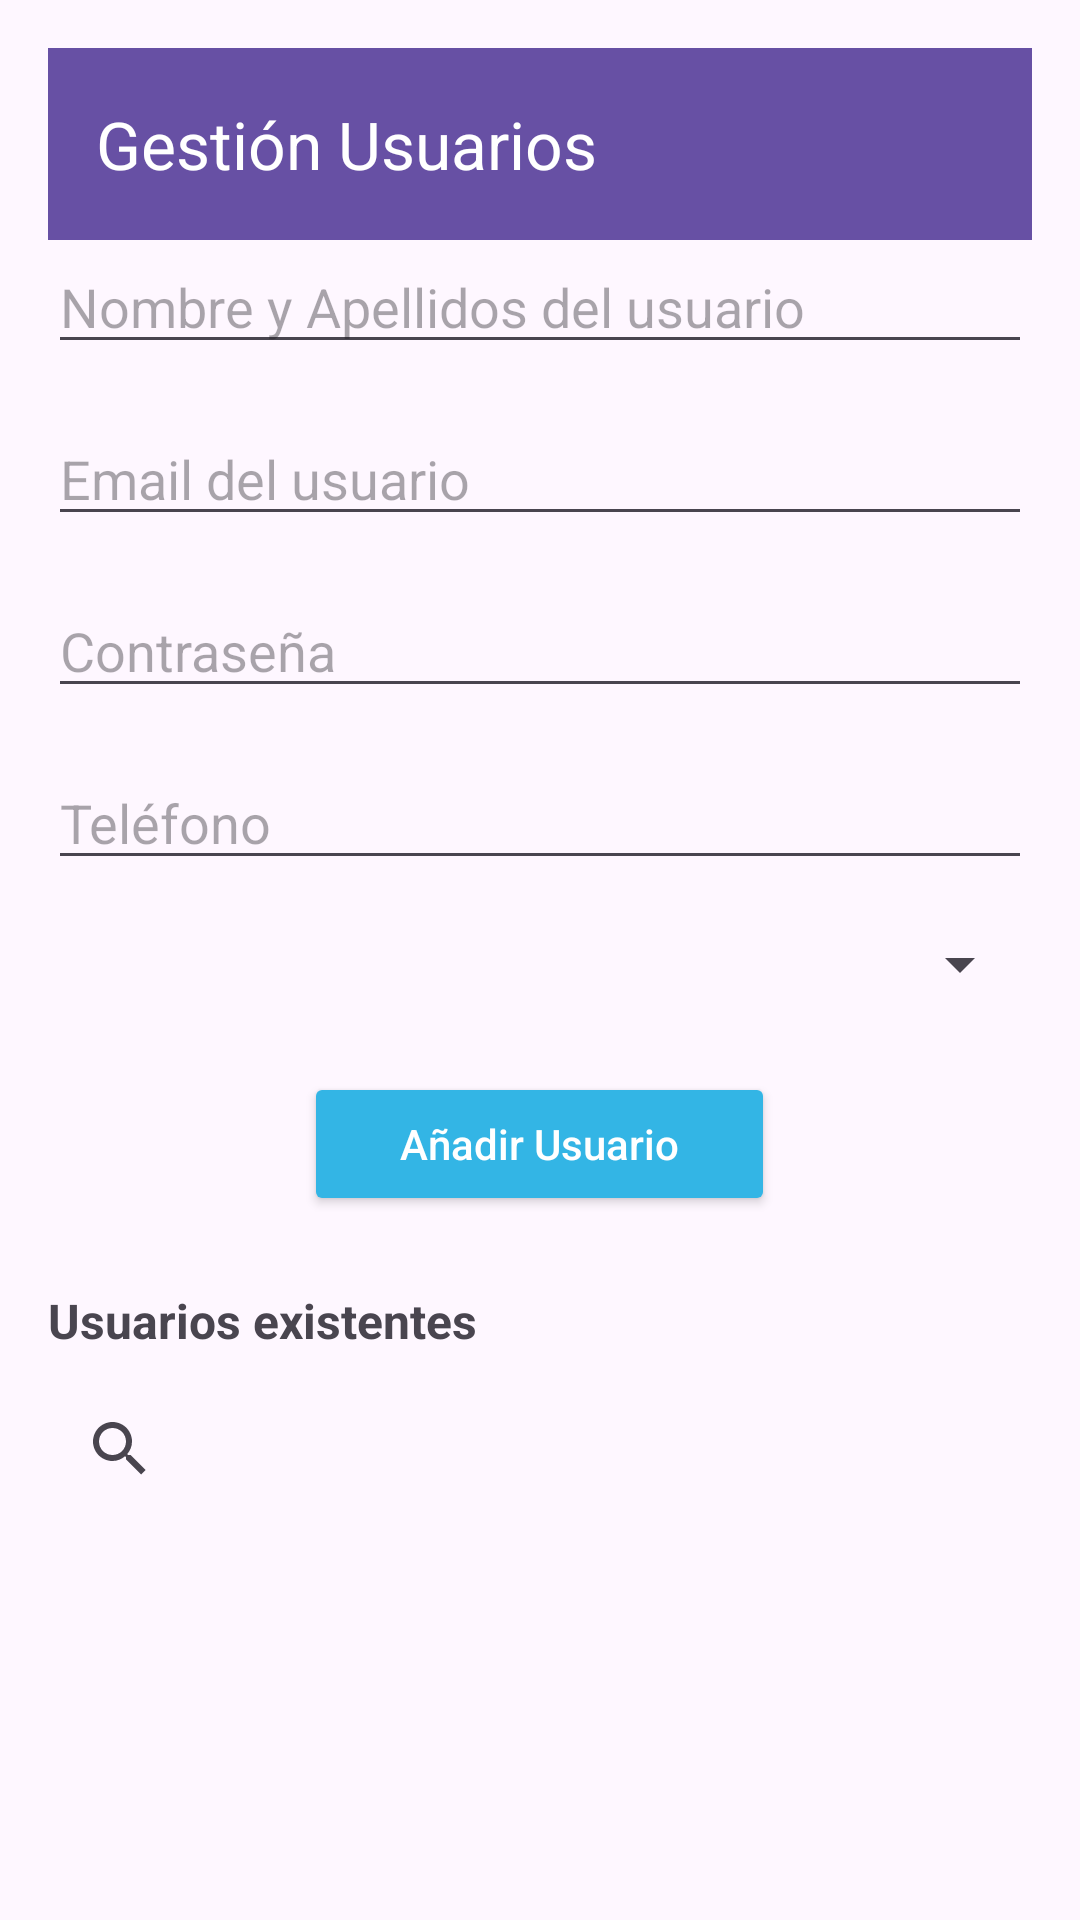

Here is an Android app screen rendered from its layout file. Give the layout XML and the strings, colors and styles it references.
<!-- AndroidManifest.xml: activity theme Theme.ClubDeTenis -->
<!-- res/layout/activity_usuarios.xml -->
<?xml version="1.0" encoding="utf-8"?>
<LinearLayout xmlns:android="http://schemas.android.com/apk/res/android"
    android:layout_width="match_parent"
    android:layout_height="match_parent"
    xmlns:app="http://schemas.android.com/apk/res-auto"
    android:orientation="vertical"
    android:padding="16dp">


    
    <androidx.appcompat.widget.Toolbar
        android:id="@+id/toolbar"
        android:layout_width="match_parent"
        android:layout_height="?attr/actionBarSize"
        android:background="?attr/colorPrimary"
        app:title="Gestión Usuarios"
        app:titleTextColor="@android:color/white"
        app:popupTheme="@style/ThemeOverlay.AppCompat.Light" />
        

    <EditText
        android:id="@+id/etNombre"
        android:layout_width="match_parent"
        android:layout_height="wrap_content"
        android:hint="Nombre y Apellidos del usuario"
        android:inputType="textPersonName"
        android:layout_marginBottom="16dp" />

    
    <EditText
        android:id="@+id/etEmail"
        android:layout_width="match_parent"
        android:layout_height="wrap_content"
        android:hint="Email del usuario"
        android:inputType="textEmailAddress"
        android:layout_marginBottom="16dp" />

    
    <EditText
        android:id="@+id/etPassword"
        android:layout_width="match_parent"
        android:layout_height="wrap_content"
        android:hint="Contraseña"
        android:inputType="textPassword"
        android:layout_marginBottom="16dp" />

    
    <EditText
        android:id="@+id/etTelefono"
        android:layout_width="match_parent"
        android:layout_height="wrap_content"
        android:hint="Teléfono"
        android:inputType="phone"
        android:layout_marginBottom="16dp" />

    
    <Spinner
        android:id="@+id/spinnerPerfil"
        android:layout_width="match_parent"
        android:layout_height="wrap_content"
        android:layout_marginBottom="24dp" />

    
    <Button
        android:id="@+id/btnAñadirUsuario"
        android:layout_width="wrap_content"
        android:layout_height="wrap_content"
        android:text="Añadir Usuario"
        android:layout_gravity="center"
        android:paddingStart="32dp"
        android:paddingEnd="32dp"
        android:backgroundTint="@android:color/holo_blue_light"
        android:textColor="@android:color/white"
        android:textAllCaps="false"
        android:layout_marginBottom="24dp" />

    
    <TextView
        android:layout_width="wrap_content"
        android:layout_height="wrap_content"
        android:text="Usuarios existentes"
        android:textSize="16sp"
        android:textStyle="bold"
        android:layout_marginBottom="8dp" />

    <SearchView
        android:id="@+id/searchView"
        android:layout_width="match_parent"
        android:layout_height="wrap_content" />

    <androidx.recyclerview.widget.RecyclerView
        android:id="@+id/recyclerUsuarios"
        android:layout_width="match_parent"
        android:layout_height="0dp"
        android:layout_weight="1"
        android:layout_marginTop="8dp" />

</LinearLayout>
<!-- resources referenced by this layout -->
<resources>
  <style name="Theme.ClubDeTenis" parent="Base.Theme.ClubDeTenis" />
  <style name="Base.Theme.ClubDeTenis" parent="Theme.Material3.DayNight.NoActionBar">
          
          
      </style>
</resources>
